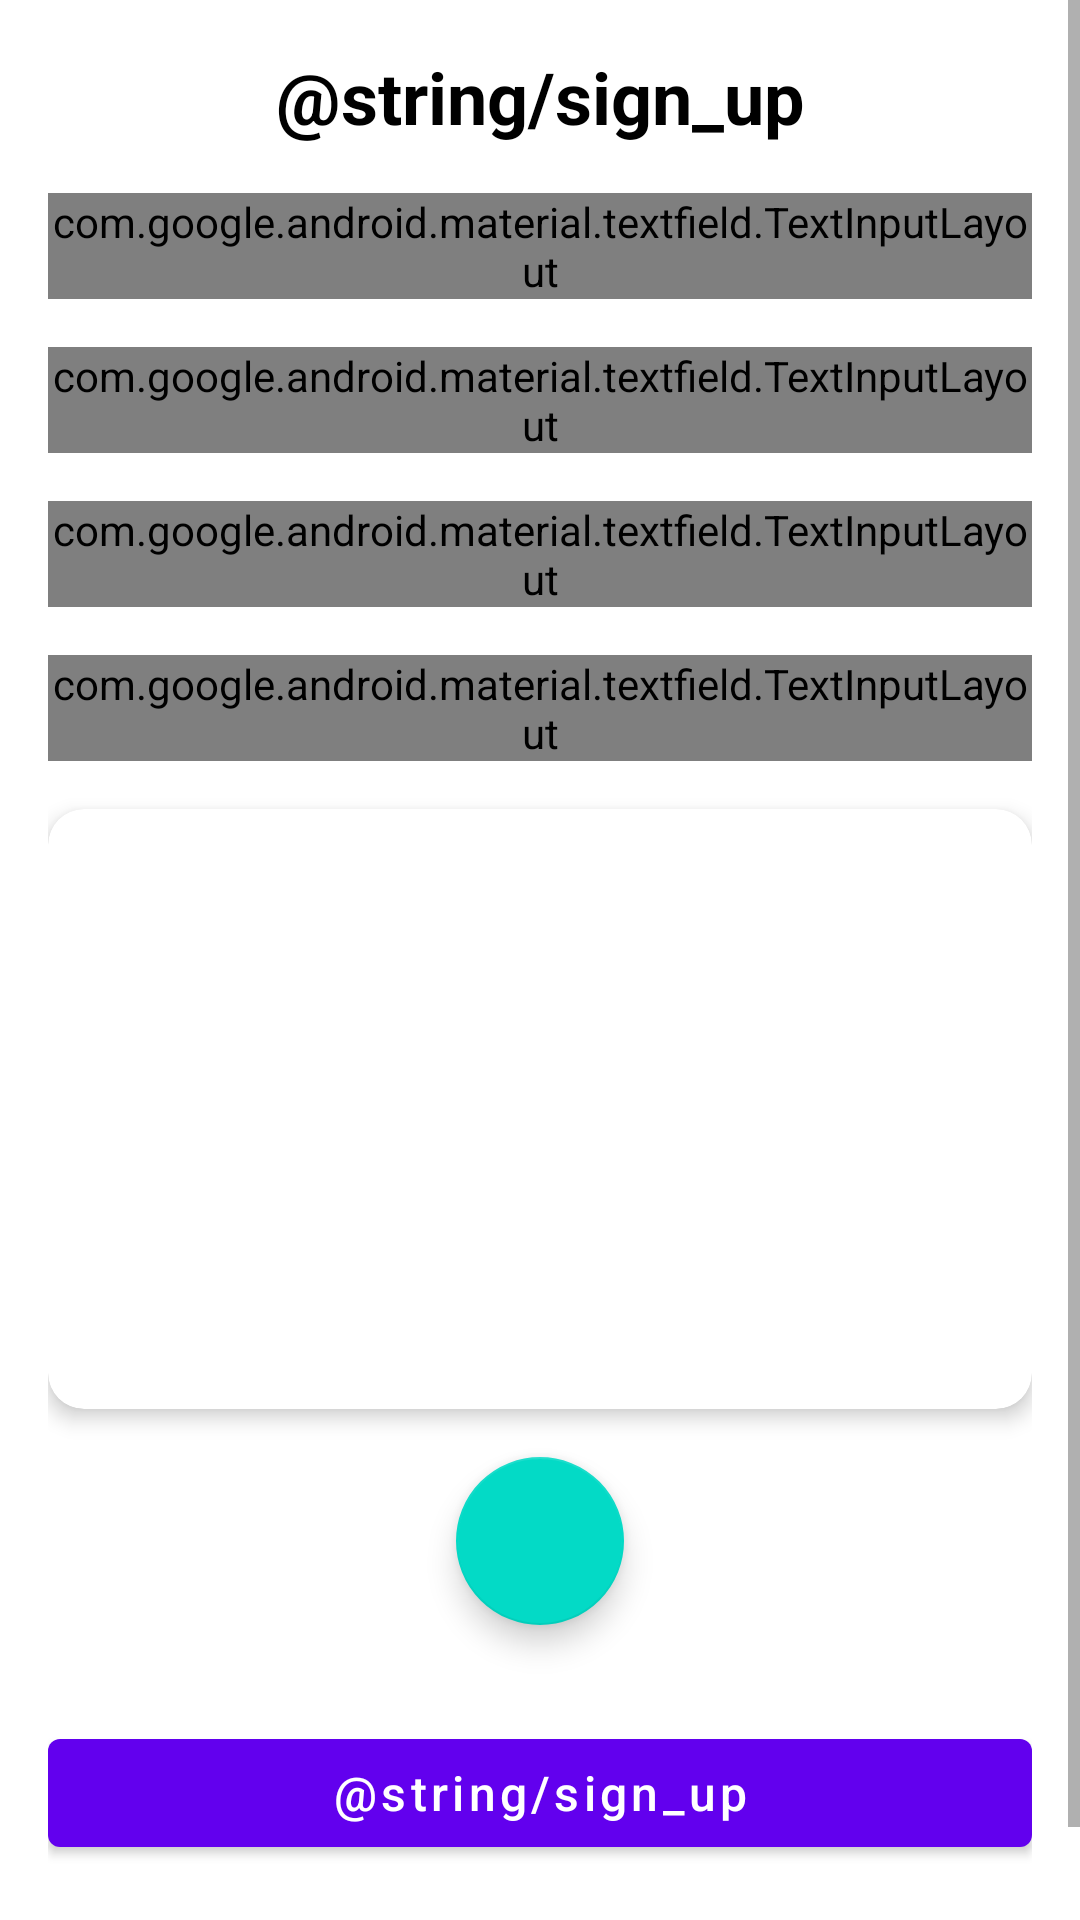

Here is an Android app screen rendered from its layout file. Give the layout XML and the strings, colors and styles it references.
<!-- AndroidManifest.xml: application theme Theme.TopReview -->
<!-- res/layout/fragment_sign_up.xml -->
<?xml version="1.0" encoding="utf-8"?>
<layout xmlns:android="http://schemas.android.com/apk/res/android"
    xmlns:app="http://schemas.android.com/apk/res-auto">

    <data/>
    <ScrollView
        android:layout_width="match_parent"
        android:layout_height="match_parent"
        android:background="?android:attr/windowBackground">
        <LinearLayout
            android:orientation="vertical"
            android:layout_width="match_parent"
            android:layout_height="match_parent"
            android:padding="16dp">
            <com.google.android.material.textview.MaterialTextView
                android:id="@+id/titleSignUp"
                android:layout_width="match_parent"
                android:layout_height="wrap_content"
                android:gravity="center"
                android:text="@string/sign_up"
                android:textColor="?attr/colorOnSurface"
                android:textSize="24sp"
                android:textStyle="bold" />

            <com.google.android.material.textfield.TextInputLayout
                android:id="@+id/firstNameInputLayout"
                style="@style/Widget.Material3.TextInputLayout.OutlinedBox"
                android:layout_width="match_parent"
                android:layout_height="wrap_content"
                android:hint="First name"
                android:textColor="?attr/colorOnSurface"
                android:layout_marginTop="16dp">

                <com.google.android.material.textfield.TextInputEditText
                    android:id="@+id/firstNameEditText"
                    android:layout_width="match_parent"
                    android:layout_height="wrap_content"
                    android:inputType="textPersonName"
                    android:textColor="?attr/colorOnSurface" />
            </com.google.android.material.textfield.TextInputLayout>

            <com.google.android.material.textfield.TextInputLayout
                android:id="@+id/lastNameInputLayout"
                style="@style/Widget.Material3.TextInputLayout.OutlinedBox"
                android:layout_width="match_parent"
                android:layout_height="wrap_content"
                android:hint="Last name"
                android:textColor="?attr/colorOnSurface"
                android:layout_marginTop="16dp">

                <com.google.android.material.textfield.TextInputEditText
                    android:id="@+id/lastNameEditText"
                    android:layout_width="match_parent"
                    android:layout_height="wrap_content"
                    android:inputType="textPersonName"
                    android:textColor="?attr/colorOnSurface" />
            </com.google.android.material.textfield.TextInputLayout>

            <com.google.android.material.textfield.TextInputLayout
                android:id="@+id/emailInputLayout"
                style="@style/Widget.Material3.TextInputLayout.OutlinedBox"
                android:layout_width="match_parent"
                android:layout_height="wrap_content"
                android:hint="Email"
                android:textColor="?attr/colorOnSurface"
                android:layout_marginTop="16dp">

                <com.google.android.material.textfield.TextInputEditText
                    android:id="@+id/emailEditText"
                    android:layout_width="match_parent"
                    android:layout_height="wrap_content"
                    android:inputType="textEmailAddress"
                    android:textColor="?attr/colorOnSurface" />
            </com.google.android.material.textfield.TextInputLayout>

            <com.google.android.material.textfield.TextInputLayout
                android:id="@+id/passwordInputLayout"
                style="@style/Widget.Material3.TextInputLayout.OutlinedBox"
                android:layout_width="match_parent"
                android:layout_height="wrap_content"
                android:hint="Password"
                android:textColor="?attr/colorOnSurface"
                android:layout_marginTop="16dp">

                <com.google.android.material.textfield.TextInputEditText
                    android:id="@+id/passwordEditText"
                    android:layout_width="match_parent"
                    android:layout_height="wrap_content"
                    android:inputType="textPassword"
                    android:textColor="?attr/colorOnSurface" />
            </com.google.android.material.textfield.TextInputLayout>

            <com.google.android.material.card.MaterialCardView
                android:layout_width="match_parent"
                android:layout_height="200dp"
                app:cardCornerRadius="12dp"
                app:cardElevation="4dp"
                android:layout_marginTop="16dp">

                <ImageView
                    android:id="@+id/imageViewSelected"
                    android:layout_width="match_parent"
                    android:layout_height="match_parent"
                    android:scaleType="centerCrop" />
            </com.google.android.material.card.MaterialCardView>

            <com.google.android.material.floatingactionbutton.FloatingActionButton
                android:id="@+id/buttonSelectImage"
                android:layout_width="wrap_content"
                android:layout_height="wrap_content"
                android:text="Change Profile Image"
                android:src="@drawable/ic_image"
                android:layout_gravity="center_horizontal"
                android:layout_marginTop="16dp"
                app:cornerRadius="12dp" />

            <com.google.android.material.button.MaterialButton
                android:id="@+id/signUpButton"
                android:layout_width="match_parent"
                android:layout_height="wrap_content"
                android:layout_marginTop="32dp"
                android:text="@string/sign_up"
                android:textAllCaps="false"
                android:textSize="16sp"
               />

            <com.google.android.material.textview.MaterialTextView
                android:id="@+id/loginText"
                android:layout_width="match_parent"
                android:layout_height="wrap_content"
                android:text="Already have an account?"
                android:gravity="center"
                android:textSize="14sp"
                android:textColor="?attr/colorPrimary"
                android:clickable="true"
                android:focusable="true"
                android:layout_marginTop="16dp" />

        </LinearLayout>
    </ScrollView>
</layout>
<!-- resources referenced by this layout -->
<resources>
  <style name="Theme.TopReview" parent="Theme.MaterialComponents.DayNight.DarkActionBar">
          <item name="colorPrimary">@color/colorPrimary</item>
          <item name="colorPrimaryVariant">@color/purple_700</item>
          <item name="colorOnPrimary">@color/white</item>
          <item name="colorAccent">@color/colorAccent</item>
          <item name="colorSurface">@color/white</item>
          <item name="colorOnSurface">@color/black</item>
          <item name="android:windowBackground">@color/white</item>
      </style>
  <color name="colorPrimary">#6200EE</color>
  <color name="purple_700">#3700B3</color>
  <color name="white">#FFFFFF</color>
  <color name="colorAccent">#03DAC5</color>
  <color name="black">#000000</color>
</resources>
